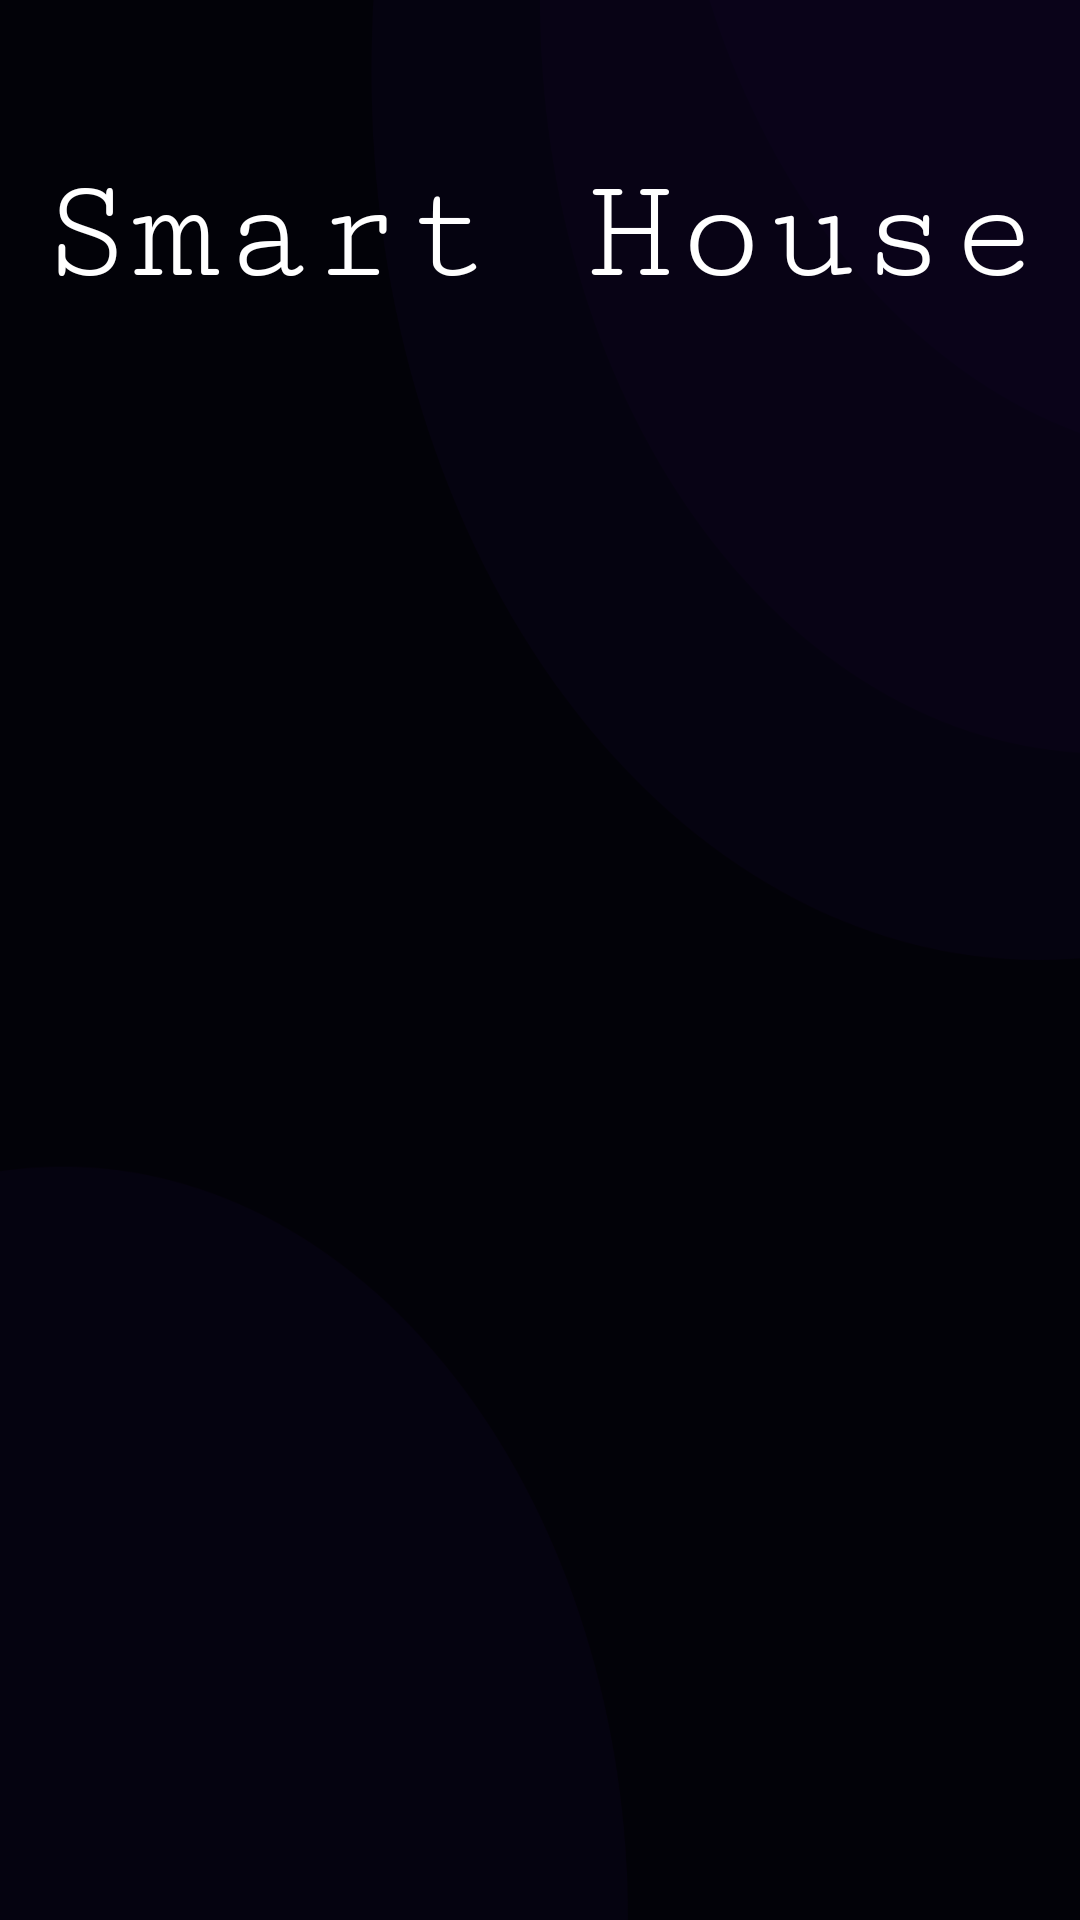

Produce the Android XML layout that renders to this screen, including the resource entries it uses.
<!-- AndroidManifest.xml: application theme Theme.IoT_House -->
<!-- res/layout/activity_main.xml -->
<RelativeLayout
    xmlns:android="http://schemas.android.com/apk/res/android"
    android:layout_width="match_parent"
    android:layout_height="wrap_content"
    android:background="@drawable/back">





    <LinearLayout
        android:layout_width="match_parent"
        android:layout_height="match_parent"
        android:orientation="vertical"
        android:background="#d8000000"
        android:gravity="center_horizontal">

        <TextView
            android:layout_width="wrap_content"
            android:layout_height="wrap_content"
            android:text="Smart House"
            android:textColor="@color/white"
            android:textSize="50sp"
            android:fontFamily="serif-monospace"
            android:layout_centerHorizontal="true"
            android:layout_marginTop="50dp"/>
        
        <ImageView
            android:id="@+id/ImgCarga"
            android:layout_width="200dp"
            android:layout_height="200dp"
            android:src="@drawable/cargando"
            android:layout_marginTop="200dp" />



    </LinearLayout>


</RelativeLayout>
<!-- resources referenced by this layout -->
<resources>
  <color name="white">#FFFFFFFF</color>
  <!-- drawable back: png bitmap (drawable, 54782 bytes) -->
  <style name="Theme.IoT_House" parent="Theme.MaterialComponents.DayNight.DarkActionBar">
          
          <item name="colorPrimary">@color/purple_500</item>
          <item name="colorPrimaryVariant">@color/purple_700</item>
          <item name="colorOnPrimary">@color/white</item>
          
          <item name="colorSecondary">@color/teal_200</item>
          <item name="colorSecondaryVariant">@color/teal_700</item>
          <item name="colorOnSecondary">@color/black</item>
          
          <item name="android:statusBarColor">?attr/colorPrimaryVariant</item>
          
      </style>
  <color name="purple_500">#FF6200EE</color>
  <color name="purple_700">#FF3700B3</color>
  <color name="teal_200">#FF03DAC5</color>
  <color name="teal_700">#FF018786</color>
  <color name="black">#FF000000</color>
</resources>
